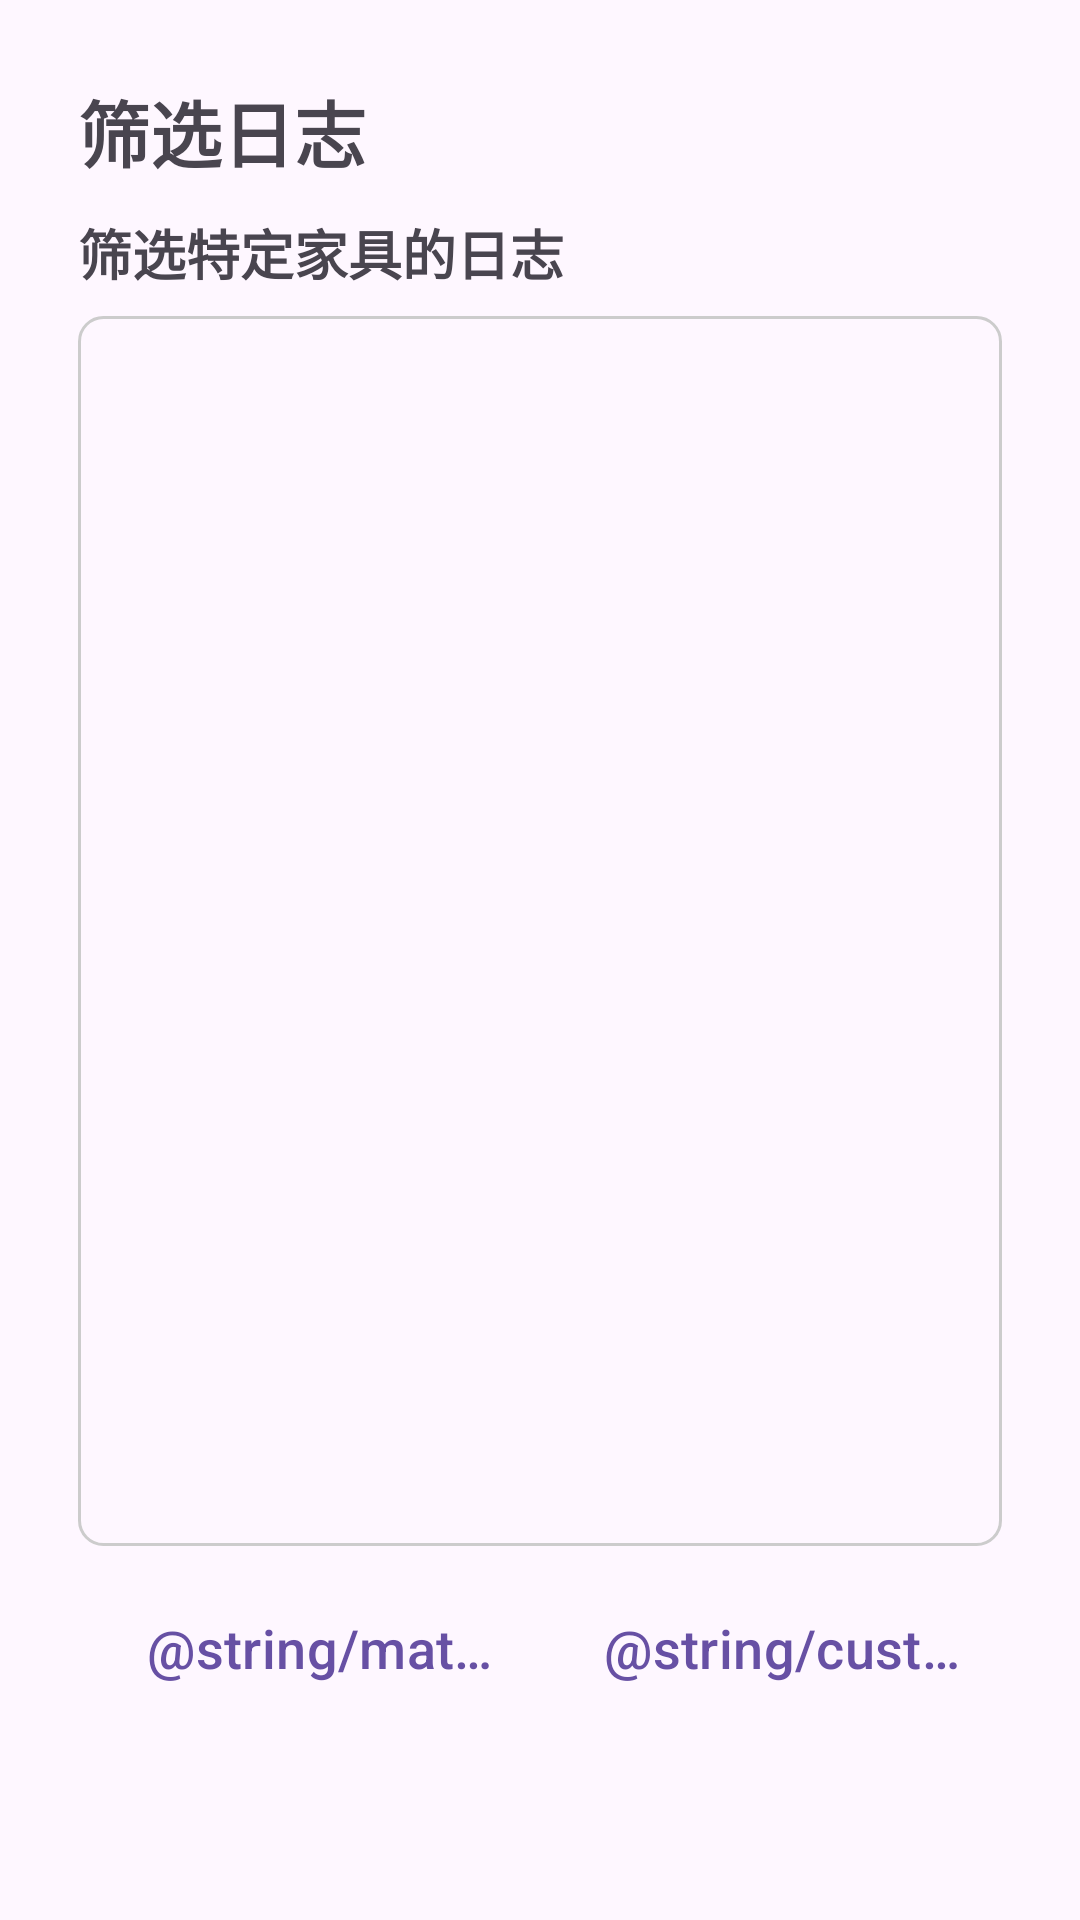

Here is an Android app screen rendered from its layout file. Give the layout XML and the strings, colors and styles it references.
<!-- AndroidManifest.xml: application theme Theme.SmartHomeDemo -->
<!-- res/layout/window_log_filter.xml -->
<LinearLayout xmlns:android="http://schemas.android.com/apk/res/android"
    android:layout_width="match_parent"
    android:layout_height="wrap_content"
    android:orientation="vertical"
    android:padding="26dp">
    <TextView
        android:id="@+id/filter_name"
        android:layout_width="match_parent"
        android:layout_height="wrap_content"
        android:text="筛选日志"
        android:textSize="24sp"
        android:textStyle="bold"/>
    <TextView
        android:layout_width="match_parent"
        android:layout_height="wrap_content"
        android:paddingTop="10dp"
        android:paddingBottom="8dp"
        android:text="筛选特定家具的日志"
        android:textSize="18sp"
        android:textStyle="bold"/>
    <LinearLayout
        android:layout_width="match_parent"
        android:layout_height="wrap_content"
        android:background="@drawable/rounded_border"
        android:padding="5dp">
        <androidx.recyclerview.widget.RecyclerView
            android:id="@+id/customize_device_recyclerView"
            android:layout_width="match_parent"
            android:layout_height="400dp" />
    </LinearLayout>

    <LinearLayout
        android:layout_width="match_parent"
        android:layout_height="wrap_content"
        android:paddingTop="10dp">
        <com.google.android.material.button.MaterialButton
            android:id="@+id/customize_cancel"
            android:layout_width="match_parent"
            android:layout_height="wrap_content"
            style="?android:attr/buttonBarButtonStyle"
            android:text="@string/match_cancel"
            android:textSize="18sp"
            android:layout_weight="1"/>
        <com.google.android.material.button.MaterialButton
            android:id="@+id/customize_done"
            android:layout_width="match_parent"
            android:layout_height="wrap_content"
            style="?android:attr/buttonBarButtonStyle"
            android:text="@string/customize_done"
            android:textSize="18sp"
            android:layout_weight="1"/>
    </LinearLayout>

</LinearLayout>
<!-- resources referenced by this layout -->
<resources>
  <!-- drawable rounded_border (drawable) -->
  <?xml version="1.0" encoding="utf-8"?>
  <shape xmlns:android="http://schemas.android.com/apk/res/android"
      android:shape="rectangle">
  
      
      <corners android:radius="8dp" />
  
      
      <stroke
          android:width="1dp"
          android:color="#CCCCCC" />
  
      
      <padding
          android:left="2dp"
          android:top="2dp"
          android:right="2dp"
          android:bottom="2dp" />
  
  </shape>
  <style name="Theme.SmartHomeDemo" parent="Base.Theme.SmartHomeDemo" />
  <style name="Base.Theme.SmartHomeDemo" parent="Theme.Material3.DayNight.NoActionBar">
          
          
          
          <item name="cardBackgroundColor">@color/card_background_light</item>
      </style>
  <color name="card_background_light">#FFFFFF</color>
</resources>
